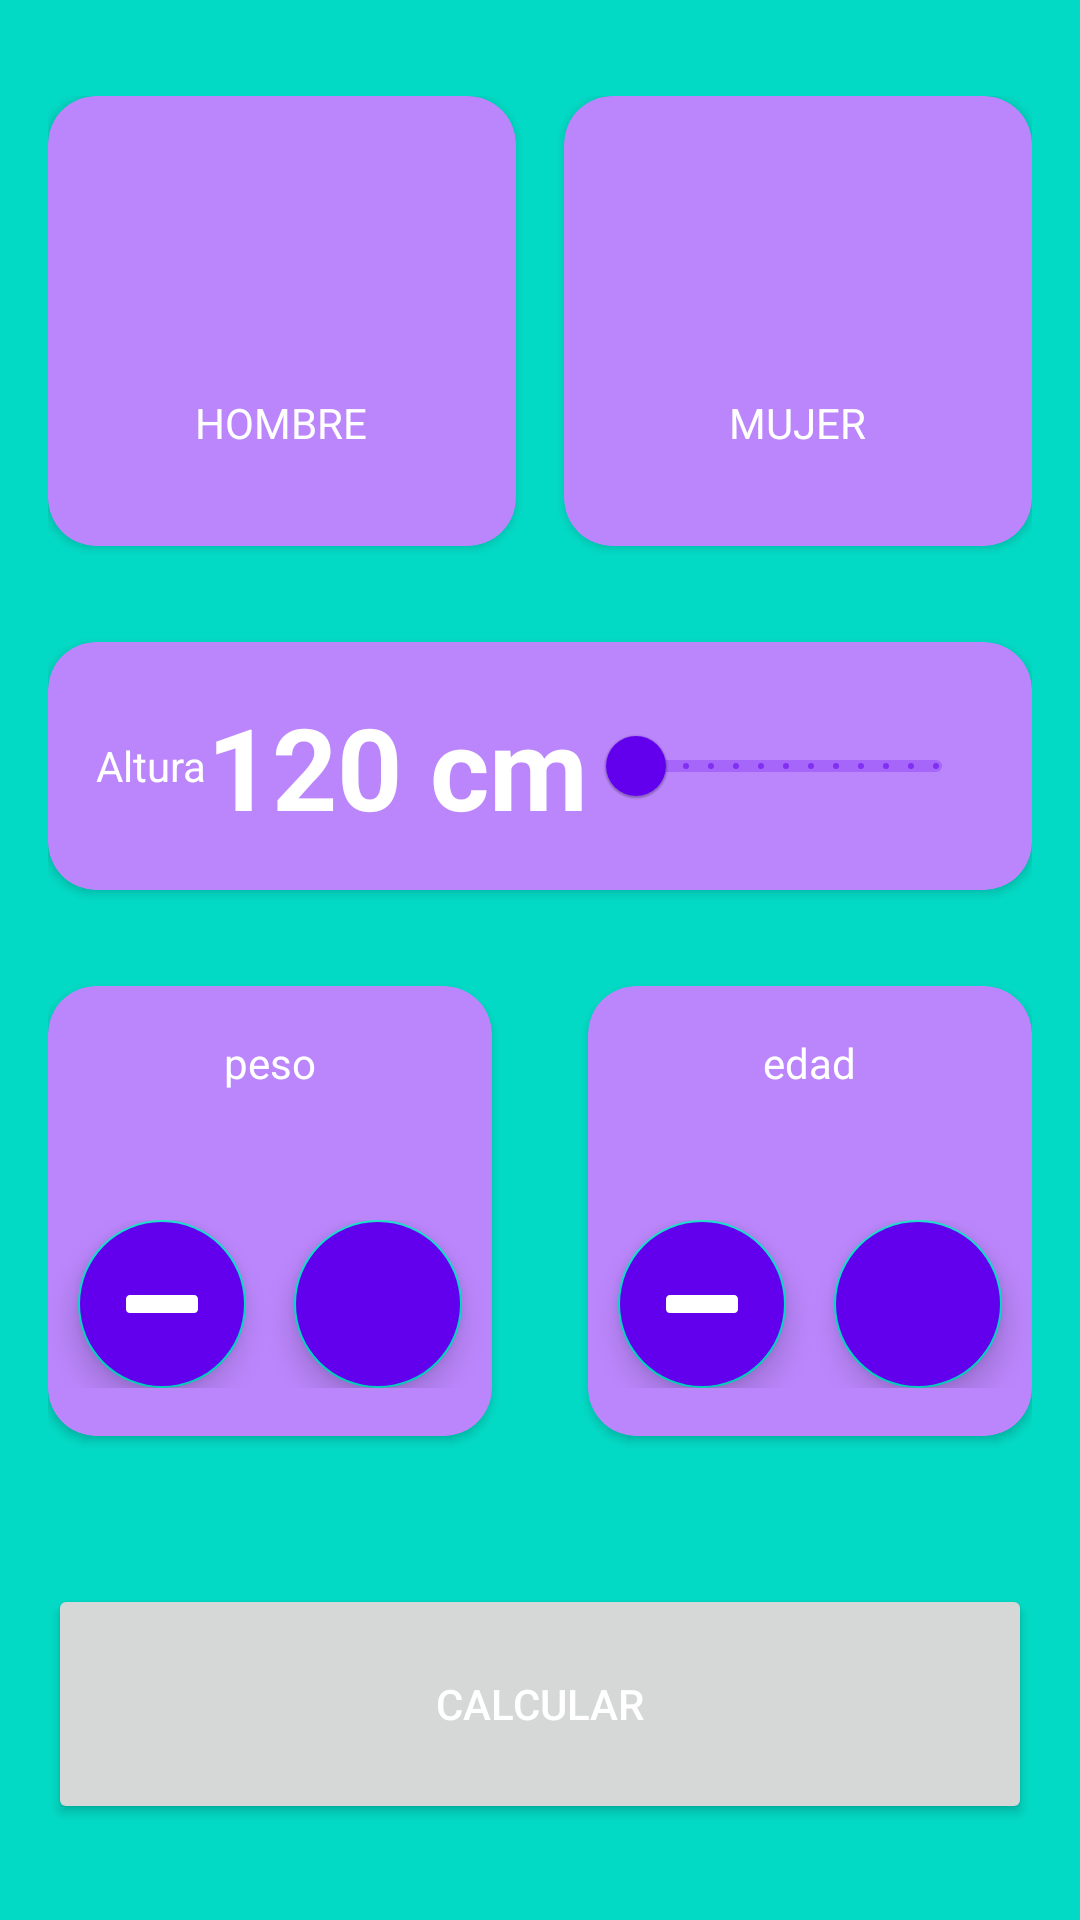

Write the Android layout XML for this screen, with the resource values it uses.
<!-- AndroidManifest.xml: application theme Theme.Androidproject2 -->
<!-- res/layout/activity_imc_calculator.xml -->
<?xml version="1.0" encoding="utf-8"?>
<androidx.constraintlayout.widget.ConstraintLayout xmlns:android="http://schemas.android.com/apk/res/android"
    xmlns:app="http://schemas.android.com/apk/res-auto"
    xmlns:tools="http://schemas.android.com/tools"
    android:id="@+id/main"
    android:layout_width="match_parent"
    android:layout_height="match_parent"
    android:background="@color/teal_200"
    android:paddingHorizontal="16dp"
    android:paddingVertical="32dp"
    tools:context=".imccalculator.ImcCalculatorActivity">
    
    <androidx.cardview.widget.CardView
        android:id="@+id/viewMale"
        android:layout_width="0dp"
        android:layout_height="150dp"
        android:layout_marginEnd="16dp"
        app:cardBackgroundColor="@color/purple_200"
        app:cardCornerRadius="16dp"
        app:layout_constraintEnd_toStartOf="@id/viewFemale"
        app:layout_constraintStart_toStartOf="parent"
        app:layout_constraintTop_toTopOf="parent"
        app:layout_constraintBottom_toTopOf="@+id/viewHeight">

        <androidx.appcompat.widget.LinearLayoutCompat
            android:layout_width="63dp"
            android:layout_height="wrap_content"
            android:layout_gravity="center"
            android:orientation="vertical">

            <ImageView
                android:layout_width="60dp"
                android:layout_height="60dp"
                android:layout_gravity="center"
                android:src="@drawable/male_symbol_svgrepo_com"
                app:tint="@color/white">

            </ImageView>

            <TextView
                android:layout_width="wrap_content"
                android:layout_height="wrap_content"
                android:layout_gravity="center"
                android:layout_marginTop="8dp"
                android:text="@string/sex_male"
                android:textAllCaps="true"
                android:textColor="@color/white">

            </TextView>
        </androidx.appcompat.widget.LinearLayoutCompat>

    </androidx.cardview.widget.CardView>
    
    <androidx.cardview.widget.CardView
        android:id="@+id/viewFemale"
        android:layout_width="0dp"
        android:layout_height="150dp"
        app:cardBackgroundColor="@color/purple_200"
        app:cardCornerRadius="16dp"
        app:layout_constraintEnd_toEndOf="parent"
        app:layout_constraintStart_toEndOf="@id/viewMale"
        app:layout_constraintTop_toTopOf="parent"
        >

        <androidx.appcompat.widget.LinearLayoutCompat
            android:layout_width="wrap_content"
            android:layout_height="wrap_content"
            android:layout_gravity="center"
            android:orientation="vertical">

            <ImageView
                android:layout_width="60dp"
                android:layout_height="60dp"
                android:layout_gravity="center"
                android:src="@drawable/female_symbol_svgrepo_com"
                app:tint="@color/white">

            </ImageView>

            <TextView
                android:layout_width="wrap_content"
                android:layout_height="wrap_content"
                android:layout_gravity="center"
                android:layout_marginTop="8dp"
                android:text="@string/sex_female"
                android:textAllCaps="true"
                android:textColor="@color/white">

            </TextView>
        </androidx.appcompat.widget.LinearLayoutCompat>

    </androidx.cardview.widget.CardView>
    
    <androidx.cardview.widget.CardView
        android:id="@+id/viewHeight"
        android:layout_width="0dp"
        android:layout_height="wrap_content"
        android:layout_marginTop="32dp"
        app:cardBackgroundColor="@color/purple_200"
        app:cardCornerRadius="16dp"
        app:layout_constraintEnd_toEndOf="parent"
        app:layout_constraintStart_toStartOf="parent"
        app:layout_constraintTop_toBottomOf="@+id/viewMale">

        <androidx.appcompat.widget.LinearLayoutCompat
            android:layout_width="match_parent"
            android:layout_height="match_parent"
            android:layout_margin="16dp"
            android:gravity="center"
            android:orientation="horizontal">

            <TextView
                android:layout_width="wrap_content"
                android:layout_height="wrap_content"
                android:layout_gravity="center"
                android:text="@string/height"
                android:textColor="@color/white" />

            <TextView
                android:id="@+id/tvHeight"
                android:layout_width="wrap_content"
                android:layout_height="wrap_content"
                android:text="@string/default_height"
                android:textColor="@color/white"
                android:textSize="38sp"
                android:textStyle="bold" />

            <com.google.android.material.slider.RangeSlider
                android:id="@+id/rsHeight"
                android:layout_width="match_parent"
                android:layout_height="wrap_content"
                android:stepSize="1"
                android:valueFrom="120"
                android:valueTo="200" />

        </androidx.appcompat.widget.LinearLayoutCompat>

    </androidx.cardview.widget.CardView>
    
    <androidx.cardview.widget.CardView
        android:id="@+id/viewWeight"
        android:layout_width="0dp"
        android:layout_height="150dp"
        android:layout_marginTop="32dp"
        android:layout_marginEnd="16dp"
        android:orientation="vertical"
        app:cardBackgroundColor="@color/purple_200"
        app:cardCornerRadius="16dp"
        app:layout_constraintEnd_toStartOf="@+id/viewAge"
        app:layout_constraintStart_toStartOf="parent"
        app:layout_constraintTop_toBottomOf="@+id/viewHeight">

        <androidx.appcompat.widget.LinearLayoutCompat
            android:layout_width="match_parent"
            android:layout_height="match_parent"
            android:gravity="center"
            android:orientation="vertical">

            <TextView
                android:layout_width="wrap_content"
                android:layout_height="wrap_content"
                android:layout_gravity="center"
                android:text="@string/weight"
                android:textColor="@color/white" />

            <TextView
                android:id="@+id/tvWeight"
                android:layout_width="wrap_content"
                android:layout_height="wrap_content"
                android:layout_gravity="center"
                android:textColor="@color/white"
                android:textSize="32sp"
                android:textStyle="bold"
                tools:text="70" />

            <androidx.appcompat.widget.LinearLayoutCompat
                android:layout_width="match_parent"
                android:layout_height="wrap_content"
                android:gravity="center"
                android:orientation="horizontal">

                <com.google.android.material.floatingactionbutton.FloatingActionButton
                    android:id="@+id/btnSubtractWeight"
                    android:layout_width="wrap_content"
                    android:layout_height="wrap_content"
                    android:layout_marginEnd="8dp"
                    android:backgroundTint="@color/purple_500"
                    android:src="@drawable/minus"
                    app:tint="@color/white" />

                <com.google.android.material.floatingactionbutton.FloatingActionButton
                    android:id="@+id/btnPlusWeight"
                    android:layout_width="wrap_content"
                    android:layout_height="wrap_content"
                    android:layout_marginStart="8dp"
                    android:backgroundTint="@color/purple_500"
                    android:src="@drawable/plus"
                    app:tint="@color/white" />


            </androidx.appcompat.widget.LinearLayoutCompat>


        </androidx.appcompat.widget.LinearLayoutCompat>

    </androidx.cardview.widget.CardView>
    
    <androidx.cardview.widget.CardView
        android:id="@+id/viewAge"
        android:layout_width="0dp"
        android:layout_height="150dp"
        android:layout_marginStart="16dp"
        android:layout_marginTop="32dp"
        app:cardBackgroundColor="@color/purple_200"
        app:cardCornerRadius="16dp"
        app:layout_constraintEnd_toEndOf="parent"
        app:layout_constraintStart_toEndOf="@+id/viewWeight"
        app:layout_constraintTop_toBottomOf="@+id/viewHeight">

        <androidx.appcompat.widget.LinearLayoutCompat
            android:layout_width="match_parent"
            android:layout_height="match_parent"
            android:gravity="center"
            android:orientation="vertical">


            <TextView
                android:layout_width="wrap_content"
                android:layout_height="wrap_content"
                android:gravity="center"
                android:text="@string/age"
                android:textColor="@color/white" />

            <TextView
                android:id="@+id/tvAge"
                android:layout_width="wrap_content"
                android:layout_height="wrap_content"
                android:layout_gravity="center"
                tools:text="@string/age_default"
                android:textColor="@color/white"
                android:textSize="32sp"
                android:textStyle="bold" />

            <androidx.appcompat.widget.LinearLayoutCompat
                android:layout_width="match_parent"
                android:layout_height="wrap_content"
                android:gravity="center"
                android:orientation="horizontal">

                <com.google.android.material.floatingactionbutton.FloatingActionButton
                    android:id="@+id/btnSubtractAge"
                    android:layout_width="wrap_content"
                    android:layout_height="wrap_content"
                    android:layout_marginEnd="8dp"
                    android:backgroundTint="@color/purple_500"
                    android:src="@drawable/minus"
                    app:tint="@color/white" />

                <com.google.android.material.floatingactionbutton.FloatingActionButton
                    android:id="@+id/btnPlusAge"
                    android:layout_width="wrap_content"
                    android:layout_height="wrap_content"
                    android:layout_marginStart="8dp"
                    android:backgroundTint="@color/purple_500"
                    android:src="@drawable/plus"
                    app:tint="@color/white" />


            </androidx.appcompat.widget.LinearLayoutCompat>
        </androidx.appcompat.widget.LinearLayoutCompat>

    </androidx.cardview.widget.CardView>

    <Button
        android:id="@+id/btnCalculate"
        android:layout_width="0dp"
        android:layout_height="80dp"
        app:layout_constraintBottom_toBottomOf="parent"
        app:layout_constraintStart_toStartOf="parent"
        app:layout_constraintEnd_toEndOf="parent"
        android:text="@string/calculate"
        android:layout_gravity="center"
        android:textColor="@color/white"
        android:textAllCaps="true"
        app:cardBackgroundColor="@color/purple_200"
        app:cardCornerRadius="16dp"/>


</androidx.constraintlayout.widget.ConstraintLayout>
<!-- resources referenced by this layout -->
<resources>
  <color name="purple_200">#FFBB86FC</color>
  <color name="purple_500">#FF6200EE</color>
  <color name="teal_200">#FF03DAC5</color>
  <color name="white">#FFFFFFFF</color>
  <!-- drawable minus (drawable) -->
  <vector xmlns:android="http://schemas.android.com/apk/res/android"
      android:width="800dp"
      android:height="800dp"
      android:viewportWidth="485.06"
      android:viewportHeight="485.06">
    <path
        android:pathData="M458.74,181.1H26.33C11.79,181.1 0,192.88 0,207.43v70.21c0,14.54 11.79,26.33 26.33,26.33h432.4c14.54,0 26.33,-11.79 26.33,-26.33v-70.21C485.07,192.88 473.28,181.1 458.74,181.1z"
        android:fillColor="#000000"/>
  </vector>
  <string name="age">edad</string>
  <string name="age_default">25</string>
  <string name="calculate">calcular</string>
  <string name="default_height">120 cm</string>
  <string name="height">Altura</string>
  <string name="sex_female">Mujer</string>
  <string name="sex_male">Hombre</string>
  <string name="weight">peso</string>
  <style name="Theme.Androidproject2" parent="Theme.MaterialComponents.DayNight.NoActionBar">
          
          <item name="colorPrimary">@color/purple_500</item>
          <item name="colorPrimaryVariant">@color/purple_700</item>
          <item name="colorOnPrimary">@color/white</item>
          
          <item name="colorSecondary">@color/teal_200</item>
          <item name="colorSecondaryVariant">@color/teal_700</item>
          <item name="colorOnSecondary">@color/black</item>
          
          <item name="android:statusBarColor">@color/peso_normal</item>
          
      </style>
  <color name="purple_700">#FF3700B3</color>
  <color name="teal_700">#FF018786</color>
  <color name="black">#FF000000</color>
  <color name="peso_normal">#176A1C</color>
</resources>
